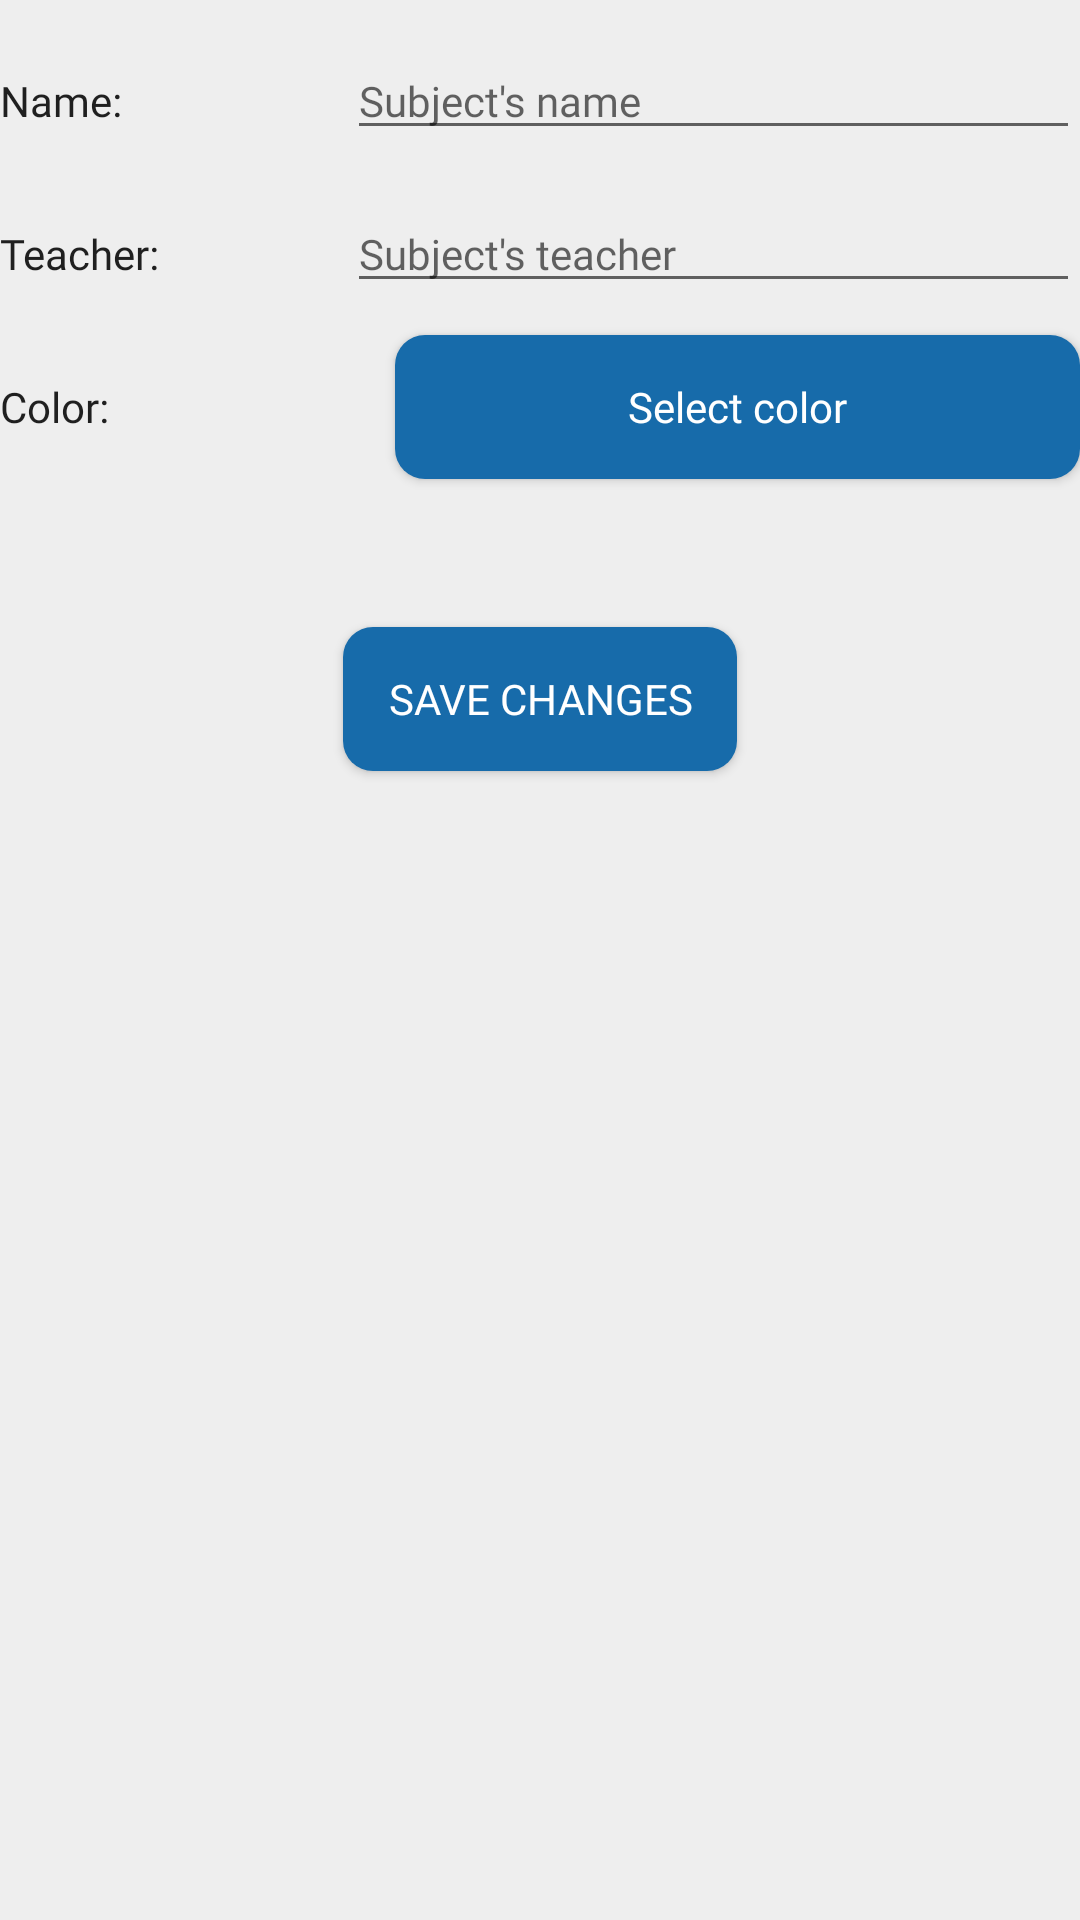

This screen was rendered from an Android layout file. Write that file and the resources it references.
<!-- AndroidManifest.xml: activity theme AppTheme.NoActionBar -->
<!-- res/layout/fragment_add_edit_subject.xml -->
<?xml version="1.0" encoding="utf-8"?>
<androidx.constraintlayout.widget.ConstraintLayout xmlns:android="http://schemas.android.com/apk/res/android"
    xmlns:app="http://schemas.android.com/apk/res-auto"
    android:layout_width="match_parent"
    android:layout_height="match_parent"
    android:background="@color/colorBackgroundPrimary"
    android:backgroundTint="@color/colorBackgroundPrimary"
    android:paddingTop="8dp"
    app:layout_behavior="@string/appbar_scrolling_view_behavior">

    <TextView
        android:id="@+id/new_subject_name_title"
        android:layout_width="wrap_content"
        android:layout_height="wrap_content"
        android:layout_marginTop="16dp"
        android:fontFamily="@font/roboto_medium"
        android:text="@string/new_subject_name_title"
        android:textColor="@color/colorTextPrimary"
        android:textSize="14sp"
        app:layout_constraintStart_toStartOf="parent"
        app:layout_constraintTop_toTopOf="parent" />

    <TextView
        android:id="@+id/new_subject_teacher_title"
        android:layout_width="wrap_content"
        android:layout_height="wrap_content"
        android:layout_marginTop="32dp"
        android:fontFamily="@font/roboto_medium"
        android:text="@string/new_subject_teacher_title"
        android:textColor="@color/colorTextPrimary"
        android:textSize="14sp"
        app:layout_constraintStart_toStartOf="parent"
        app:layout_constraintTop_toBottomOf="@+id/new_subject_name_title" />

    <TextView
        android:id="@+id/new_subject_color_title"
        android:layout_width="wrap_content"
        android:layout_height="wrap_content"
        android:layout_marginTop="32dp"
        android:fontFamily="@font/roboto_medium"
        android:text="@string/new_subject_colorcode_title"
        android:textColor="@color/colorTextPrimary"
        android:textSize="14sp"
        app:layout_constraintStart_toStartOf="parent"
        app:layout_constraintTop_toBottomOf="@+id/new_subject_teacher_title" />

    <EditText
        android:id="@+id/new_subject_name_value"
        android:layout_width="0dp"
        android:layout_height="wrap_content"
        android:layout_marginStart="75dp"
        android:ems="10"
        android:fontFamily="@font/roboto_regular"
        android:hint="@string/new_subject_name_hint"
        android:importantForAutofill="no"
        android:inputType="textPersonName"
        android:textSize="14sp"
        app:layout_constraintBaseline_toBaselineOf="@+id/new_subject_name_title"
        app:layout_constraintEnd_toEndOf="parent"
        app:layout_constraintStart_toEndOf="@+id/new_subject_name_title" />

    <EditText
        android:id="@+id/new_subject_teacher_value"
        android:layout_width="0dp"
        android:layout_height="wrap_content"
        android:ems="10"
        android:fontFamily="@font/roboto_regular"
        android:hint="@string/new_subject_teacher_hint"
        android:importantForAutofill="no"
        android:inputType="textPersonName"
        android:textSize="14sp"
        app:layout_constraintBaseline_toBaselineOf="@+id/new_subject_teacher_title"
        app:layout_constraintEnd_toEndOf="parent"
        app:layout_constraintStart_toStartOf="@+id/new_subject_name_value" />

    <Button
        android:id="@+id/new_subject_color_btn"
        android:layout_width="0dp"
        android:layout_height="wrap_content"
        android:layout_marginStart="16dp"
        android:background="@drawable/circular_button"
        android:fontFamily="@font/roboto_bold"
        android:paddingStart="15dp"
        android:paddingEnd="15dp"
        android:text="@string/new_subject_color_button"
        android:textAllCaps="false"
        android:textColor="#ffffff"
        app:layout_constraintBaseline_toBaselineOf="@+id/new_subject_color_title"
        app:layout_constraintEnd_toEndOf="parent"
        app:layout_constraintStart_toEndOf="@+id/selectedColor" />

    <Button
        android:id="@+id/new_subject_save_btn"
        android:layout_width="wrap_content"
        android:layout_height="wrap_content"
        android:layout_marginTop="64dp"
        android:background="@drawable/circular_button"
        android:fontFamily="@font/roboto_bold"
        android:paddingStart="15dp"
        android:paddingEnd="15dp"
        android:text="@string/new_subject_save_btn"
        android:textColor="#ffffff"
        app:layout_constraintEnd_toEndOf="parent"
        app:layout_constraintStart_toStartOf="parent"
        app:layout_constraintTop_toBottomOf="@+id/new_subject_color_title" />

    <ImageView
        android:id="@+id/selectedColor"
        android:layout_width="wrap_content"
        android:layout_height="wrap_content"
        android:contentDescription="@string/selected_color_circle_description"
        app:layout_constraintBottom_toBottomOf="@+id/new_subject_color_title"
        app:layout_constraintStart_toStartOf="@+id/new_subject_teacher_value"
        app:srcCompat="@drawable/placeholder_circle" />

</androidx.constraintlayout.widget.ConstraintLayout>
<!-- resources referenced by this layout -->
<resources>
  <color name="colorBackgroundPrimary">@color/colorPrimary</color>
  <color name="colorTextPrimary">#1F1F1F</color>
  <!-- drawable circular_button (drawable) -->
  <?xml version="1.0" encoding="utf-8"?>
  <shape xmlns:android="http://schemas.android.com/apk/res/android"
      android:shape="rectangle">
      <solid android:color="@color/colorBtn" />
      <corners
          android:bottomLeftRadius="10dp"
          android:bottomRightRadius="10dp"
          android:topLeftRadius="10dp"
          android:topRightRadius="10dp" />
  </shape>
  <!-- drawable placeholder_circle (drawable) -->
  <?xml version="1.0" encoding="utf-8"?>
  <shape
      xmlns:android="http://schemas.android.com/apk/res/android"
      android:shape="oval">
  
      <solid
          android:color="@color/colorTextSecondary"/>
  
      <size
          android:width="16dp"
          android:height="16dp"/>
  </shape>
  <string name="new_subject_color_button">Select color</string>
  <string name="new_subject_colorcode_title">Color:</string>
  <string name="new_subject_name_hint">Subject\'s name</string>
  <string name="new_subject_name_title">Name:</string>
  <string name="new_subject_save_btn">Save changes</string>
  <string name="new_subject_teacher_hint">Subject\'s teacher</string>
  <string name="new_subject_teacher_title">Teacher:</string>
  <string name="selected_color_circle_description">The color selected by the user for the subject</string>
  <style name="AppTheme.NoActionBar">
          <item name="windowActionBar">false</item>
          <item name="windowNoTitle">true</item>
      </style>
  <color name="colorPrimary">#EEEEEE</color>
  <color name="colorBtn">#176BAA</color>
  <color name="colorTextSecondary">#6D6D6D</color>
</resources>
